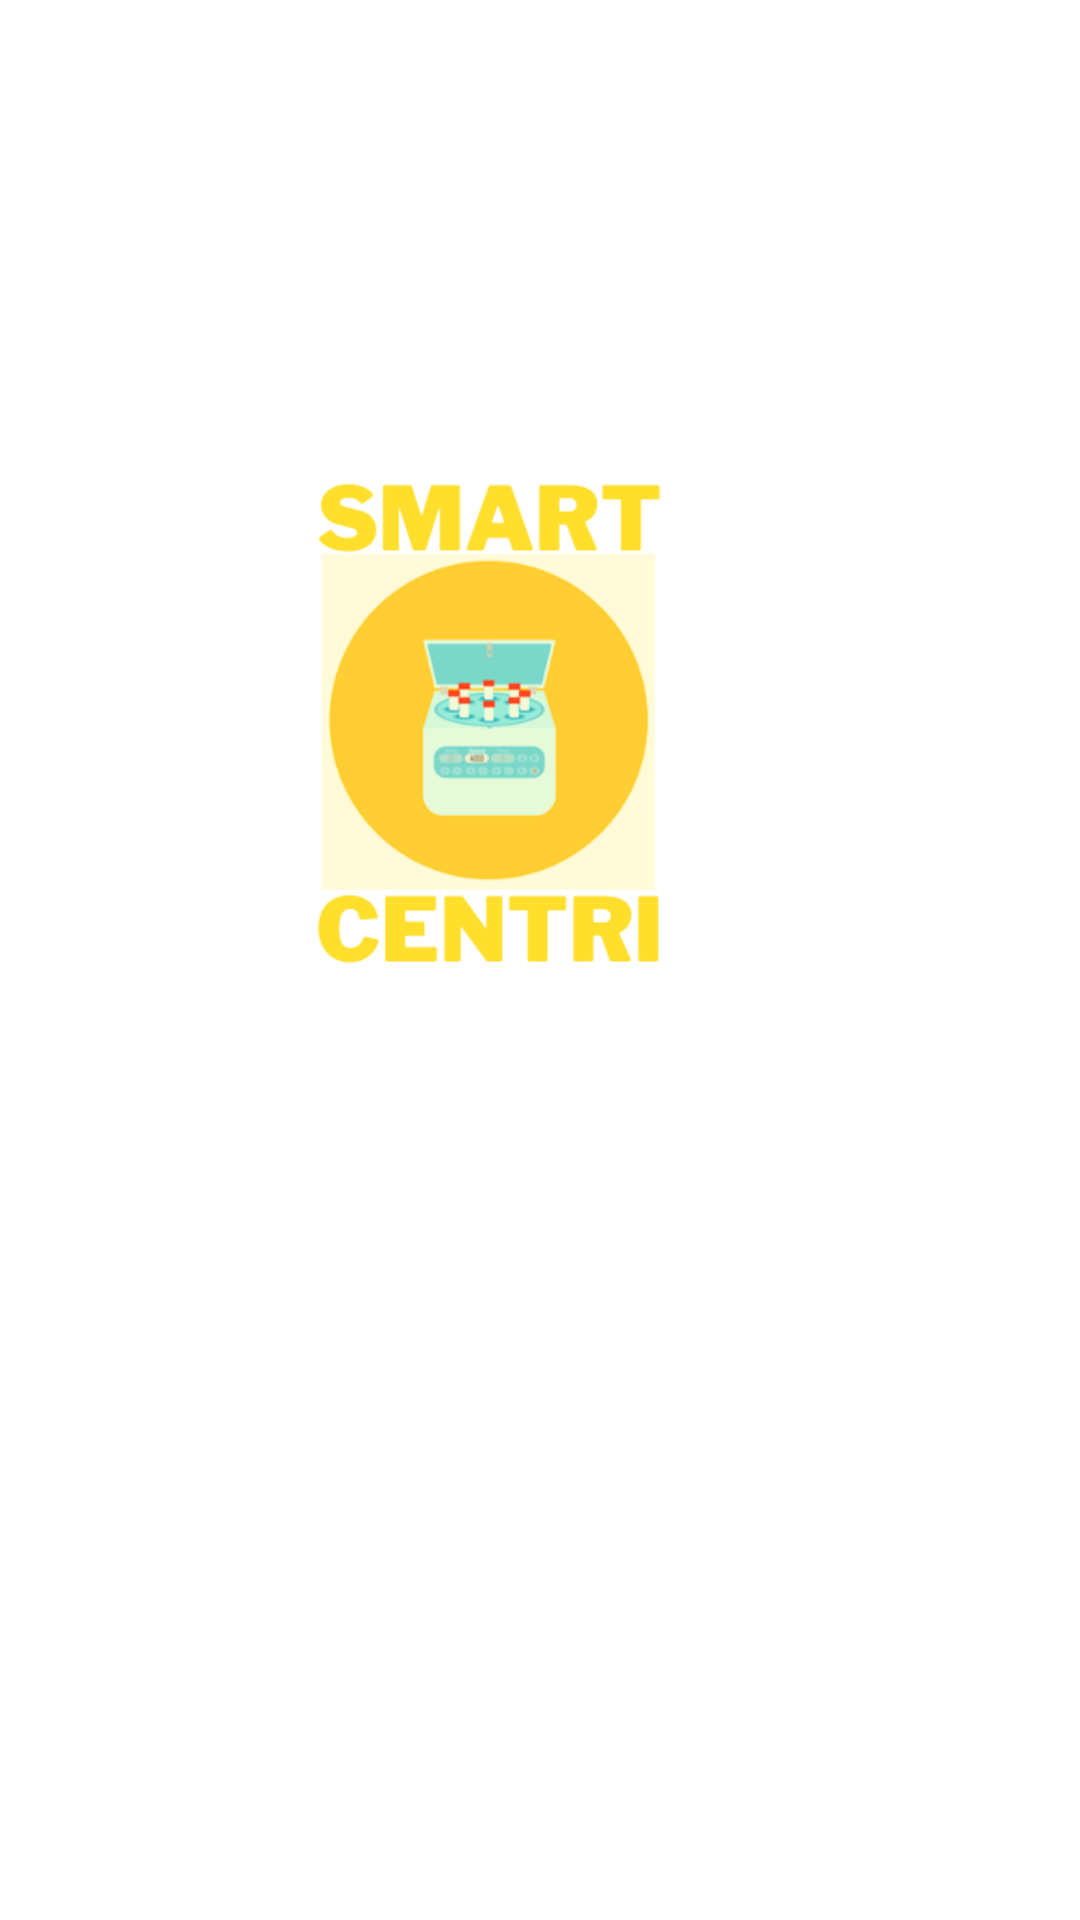

Produce the Android XML layout that renders to this screen, including the resource entries it uses.
<!-- AndroidManifest.xml: application theme Theme.KlnResearch -->
<!-- res/layout/activity_main.xml -->
<?xml version="1.0" encoding="utf-8"?>
<androidx.constraintlayout.widget.ConstraintLayout xmlns:android="http://schemas.android.com/apk/res/android"
    xmlns:app="http://schemas.android.com/apk/res-auto"
    xmlns:tools="http://schemas.android.com/tools"
    android:layout_width="match_parent"
    android:layout_height="match_parent"
    tools:context=".MainActivity"
    android:background="@color/white">


    <ImageView
        android:id="@+id/front_logo"
        android:layout_width="0dp"
        android:layout_height="500dp"
        android:layout_marginStart="10dp"
        android:layout_marginLeft="10dp"
        android:layout_marginTop="100dp"
        android:layout_marginEnd="10dp"
        android:layout_marginRight="10dp"
        app:layout_constraintEnd_toEndOf="parent"
        app:layout_constraintStart_toStartOf="parent"
        app:layout_constraintTop_toTopOf="parent"
        android:src="@drawable/welcome"
        android:scaleType="centerCrop"
        />

    <TextView
        android:id="@+id/slogan"
        android:layout_width="0dp"
        android:layout_height="wrap_content"
        android:layout_marginTop="98dp"
        android:fontFamily="@font/allerta"
        android:gravity="center_horizontal"
        android:text="kln electronic product"
        android:textAlignment="center"
        android:textColor="@color/theme"
        android:textSize="20sp"
        android:textStyle="italic"
        app:layout_constraintEnd_toEndOf="parent"
        app:layout_constraintStart_toStartOf="parent"
        app:layout_constraintTop_toBottomOf="@+id/front_logo" />

</androidx.constraintlayout.widget.ConstraintLayout>
<!-- resources referenced by this layout -->
<resources>
  <color name="theme">#FFB300</color>
  <color name="white">#FFFFFFFF</color>
  <!-- drawable welcome: png bitmap (drawable-v24, 31253 bytes) -->
  <style name="Theme.KlnResearch" parent="Theme.MaterialComponents.DayNight.DarkActionBar">
          
          <item name="colorPrimary">@color/purple_500</item>
          <item name="colorPrimaryVariant">@color/purple_700</item>
          <item name="colorOnPrimary">@color/white</item>
          
          <item name="colorSecondary">@color/teal_200</item>
          <item name="colorSecondaryVariant">@color/teal_700</item>
          <item name="colorOnSecondary">@color/black</item>
          
          <item name="android:statusBarColor" tools:targetApi="l">?attr/colorPrimaryVariant</item>
          
      </style>
  <color name="purple_500">#FF6200EE</color>
  <color name="purple_700">#FF3700B3</color>
  <color name="teal_200">#FF03DAC5</color>
  <color name="teal_700">#FF018786</color>
  <color name="black">#FF000000</color>
</resources>
